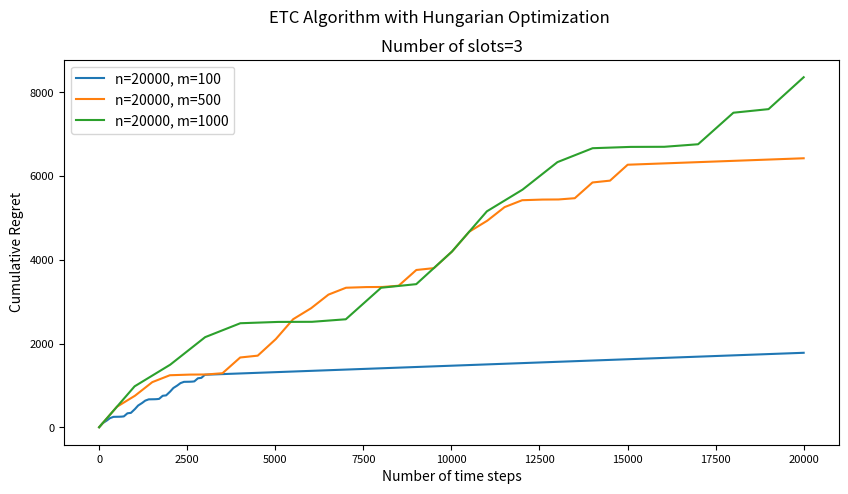

Python code for this plot:
import numpy as np
import matplotlib.pyplot as plt
from scipy.optimize import linear_sum_assignment
import time

start_time = time.time()


class Agent:
    def __init__(self, name, dob, location, agent_type):
        self.name = name
        self.dob = dob
        self.location = location
        self.agent_type = agent_type
        self.reward_distributions = [
            self.generate_reward_distribution() for _ in range(10)
        ]

    def generate_reward_distribution(self):
        return np.random.uniform(0, 1)


class Rewards:
    def additive(self, rewards):
        return np.sum(rewards)

    def multiplicative(self, rewards):
        return np.prod(rewards)

    def linear(self, rewards):
        pass


class Ad:
    def __init__(self, name, genre, age_restriction, score):
        self.name = name
        self.genre = genre
        self.age_restriction = age_restriction
        self.score = score


# Sample ad data
ads = [
    Ad("Ad 1: Horror Movie!", "Horror", 18, 7.5),
    Ad("Ad 2: Romance Movie!", "Romance", 13, 6.8),
    Ad("Ad 3: Comedy Movie!", "Comedy", 13, 7.2),
    Ad("Ad 4: Romantic Comedy Movie!", "Romantic Comedy", 13, 6.9),
    Ad("Ad 5: Adventure Movie!", "Adventure", 13, 7.8),
    Ad("Ad 6: Thriller Movie!", "Thriller", 18, 7.0),
    Ad("Ad 7: Award Winning Movie!", "Drama", 18, 8.5),
    Ad("Ad 8: KDrama!", "Drama", 13, 7.3),
    Ad("Ad 9: Critically acclaimed TV show!", "TV Show", 18, 8.0),
    Ad("Ad 10: Movie with a strong female lead!", "Drama", 13, 7.6),
]

# Initialize an agent
agent = Agent(name="Test Agent", dob="1990-01-01", location="USA", agent_type="test")

# Assign reward distributions to each ad
for i, ad in enumerate(ads):
    ad.reward_distribution = agent.reward_distributions[i]

for ad in ads:
    print(ad.name + " " + str(ad.reward_distribution))


# Function to calculate ETC regret with Hungarian algorithm
def ETC(ads, num_slots, total_steps, m, reward_function):
    num_ads = len(ads)
    optimal_combination = np.argmax([ad.reward_distribution for ad in ads])
    regret = np.zeros(total_steps)
    emp_means = np.zeros((num_slots, num_ads))
    num_pulls = np.zeros((num_slots, num_ads))
    num_steps = 0

    # Pure Exploration Phase
    for slot in range(num_slots):
        for ad in range(num_ads):
            for _ in range(m):
                if num_steps >= total_steps:
                    break
                num_pulls[slot][ad] += 1
                reward = reward_function([np.random.binomial(1, ads[ad].reward_distribution)])
                emp_means[slot][ad] += (reward - emp_means[slot][ad]) / num_pulls[slot][ad]
                regret[num_steps] += (
                    ads[optimal_combination].reward_distribution
                    - ads[ad].reward_distribution
                )
                num_steps += 1
        if num_steps >= total_steps:
            break

    # Pure Exploitation Phase
    cost_matrix = -emp_means  # We need to maximize the reward
    row_ind, col_ind = linear_sum_assignment(cost_matrix)
    selected_combination = col_ind[:num_slots]

    while num_steps < total_steps:
        for slot in range(num_slots):
            if num_steps >= total_steps:
                break
            selected_ad = selected_combination[slot]
            regret[num_steps] += (
                ads[optimal_combination].reward_distribution
                - ads[selected_ad].reward_distribution
            )
            num_steps += 1

    return regret


# Simulation parameters
num_slots = 3
num_steps_list = [20000]  # Horizon or total number of steps in the experiment
m_exp = [100, 500, 1000]  # Number of times each arm is pulled in pure exploration phase

rewards = Rewards()

# Plot the regret curves
fig, ax = plt.subplots(figsize=(10, 5))

for n in num_steps_list:
    for m in m_exp:
        regret = ETC(ads, num_slots, n, m, rewards.additive)
        cum_regret = np.cumsum(regret)
        ax.plot(np.arange(n), cum_regret, label=f"n={n}, m={m}")

ax.set_title(f"Number of slots={num_slots}")
ax.legend()
ax.set_xlabel("Number of time steps")
ax.set_ylabel("Cumulative Regret")
for label in ax.get_xticklabels() + ax.get_yticklabels():
    label.set_fontsize(8)

fig.suptitle("ETC Algorithm with Hungarian Optimization")

end_time = time.time()
print(f"Execution time: {end_time - start_time} seconds")

plt.show()
